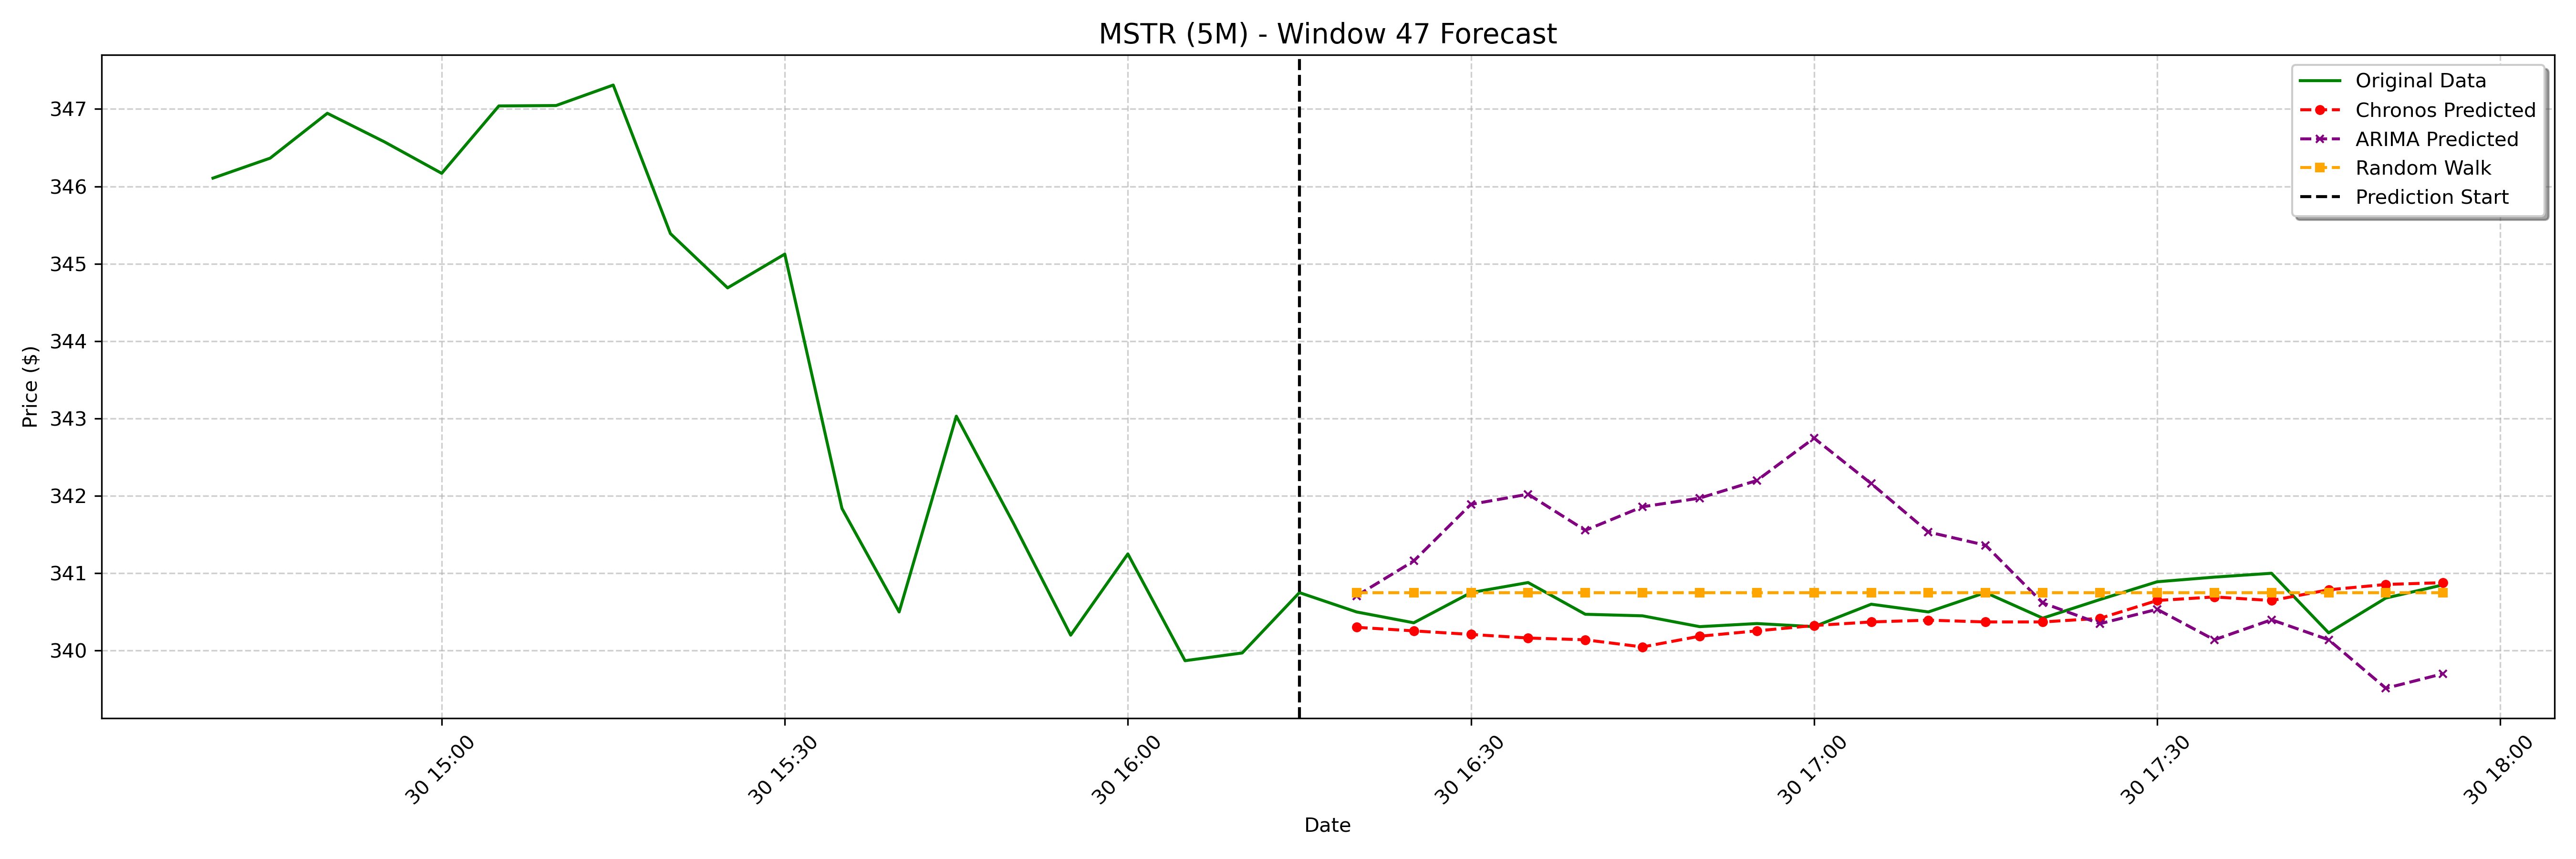

The table this chart was drawn from, first rows:
date, actual, chronos_forecast, arima_forecast, random_walk_forecast
2025-01-30 16:20:00-05:00, 340.5, 340.3, 340.7, 340.7
2025-01-30 16:25:00-05:00, 340.4, 340.3, 341.2, 340.7
2025-01-30 16:30:00-05:00, 340.8, 340.2, 341.9, 340.7
2025-01-30 16:35:00-05:00, 340.9, 340.2, 342, 340.7
2025-01-30 16:40:00-05:00, 340.5, 340.1, 341.6, 340.7
2025-01-30 16:45:00-05:00, 340.4, 340, 341.9, 340.7
2025-01-30 16:50:00-05:00, 340.3, 340.2, 342, 340.7
2025-01-30 16:55:00-05:00, 340.4, 340.3, 342.2, 340.7
2025-01-30 17:00:00-05:00, 340.3, 340.3, 342.7, 340.7
2025-01-30 17:05:00-05:00, 340.6, 340.4, 342.2, 340.7
2025-01-30 17:10:00-05:00, 340.5, 340.4, 341.5, 340.7
2025-01-30 17:15:00-05:00, 340.8, 340.4, 341.4, 340.7
2025-01-30 17:20:00-05:00, 340.4, 340.4, 340.6, 340.7
2025-01-30 17:25:00-05:00, 340.7, 340.4, 340.3, 340.7
2025-01-30 17:30:00-05:00, 340.9, 340.6, 340.5, 340.7
2025-01-30 17:35:00-05:00, 340.9, 340.7, 340.1, 340.7
2025-01-30 17:40:00-05:00, 341.0, 340.6, 340.4, 340.7
2025-01-30 17:45:00-05:00, 340.2, 340.8, 340.1, 340.7
2025-01-30 17:50:00-05:00, 340.7, 340.9, 339.5, 340.7
2025-01-30 17:55:00-05:00, 340.9, 340.9, 339.7, 340.7
